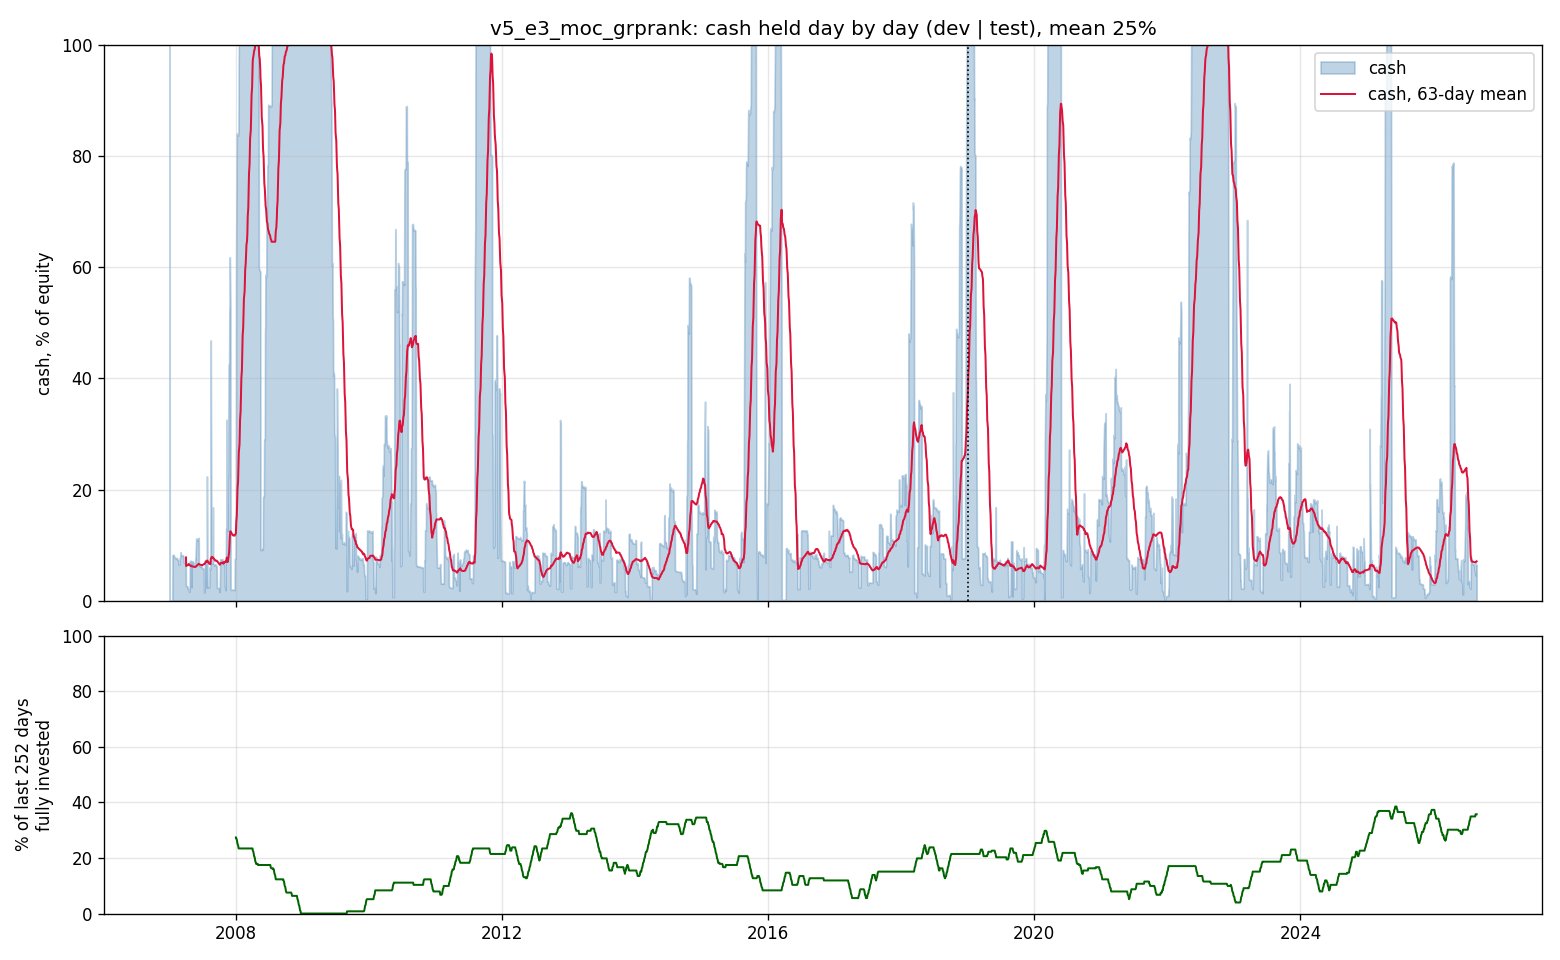

The data file committed next to this chart (first rows):
date, cash_fraction
2007-01-03, 1.0
2007-01-04, 0.000236
2007-01-05, 0.0002399
2007-01-08, 0.0002384
2007-01-09, 0.0002376
2007-01-10, 0.0002362
2007-01-11, 0.0002338
2007-01-12, 0.0002334
2007-01-16, 0.0002345
2007-01-17, 0.0002346
2007-01-18, 0.0002388
2007-01-19, 0.08227
2007-01-22, 0.08247
2007-01-23, 0.08214
2007-01-24, 0.08163
2007-01-25, 0.08239
2007-01-26, 0.08236
2007-01-29, 0.07887
2007-01-30, 0.07864
2007-01-31, 0.07776
2007-02-01, 0.07699
2007-02-02, 0.07668
2007-02-05, 0.07689
2007-02-06, 0.07611
2007-02-07, 0.07599
2007-02-08, 0.07628
2007-02-09, 0.07695
2007-02-12, 0.07748
2007-02-13, 0.07406
2007-02-14, 0.07367
2007-02-15, 0.07332
2007-02-16, 0.07367
2007-02-20, 0.07318
2007-02-21, 0.06508
2007-02-22, 0.06533
2007-02-23, 0.06541
2007-02-26, 0.06524
2007-02-27, 0.06794
2007-02-28, 0.07662
2007-03-01, 0.07625
2007-03-02, 0.07747
2007-03-05, 0.08754
2007-03-06, 0.08294
2007-03-07, 0.08203
2007-03-08, 0.08161
2007-03-09, 0.08138
2007-03-12, 0.08069
2007-03-13, 0.08238
2007-03-14, 0.08187
2007-03-15, 0.08092
2007-03-16, 0.08132
2007-03-19, 0.08089
2007-03-20, 0.07869
2007-03-21, 0.07725
2007-03-22, 0.06852
2007-03-23, 0.06838
2007-03-26, 0.0684
2007-03-27, 0.06916
2007-03-28, 0.0695
2007-03-29, 0.06936
... 4,882 more rows
